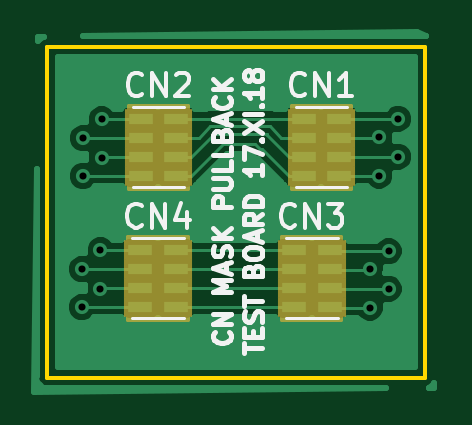
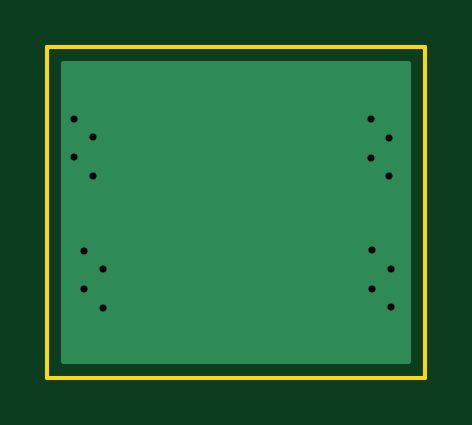
Circuit board: 9 layer files. Board 16.0 x 14.0 mm.
- bottom_copper: test_for_smd_networks-B.Cu.gbr (1366 bytes)
- bottom_mask: test_for_smd_networks-B.Mask.gbr (503 bytes)
- bottom_silk: test_for_smd_networks-B.SilkS.gbr (499 bytes)
- outline: test_for_smd_networks-Edge.Cuts.gbr (681 bytes)
- top_copper: test_for_smd_networks-F.Cu.gbr (20395 bytes)
- top_mask: test_for_smd_networks-F.Mask.gbr (2532 bytes)
- top_silk: test_for_smd_networks-F.SilkS.gbr (11047 bytes)
- drill: test_for_smd_networks-NPTH.drl (136 bytes)
- drill: test_for_smd_networks-PTH.drl (386 bytes)

=== bottom_copper: test_for_smd_networks-B.Cu.gbr ===
G04 #@! TF.GenerationSoftware,KiCad,Pcbnew,(5.0.0)*
G04 #@! TF.CreationDate,2018-11-17T22:13:07-08:00*
G04 #@! TF.ProjectId,test_for_smd_networks,746573745F666F725F736D645F6E6574,rev?*
G04 #@! TF.SameCoordinates,Original*
G04 #@! TF.FileFunction,Copper,L2,Bot,Signal*
G04 #@! TF.FilePolarity,Positive*
%FSLAX46Y46*%
G04 Gerber Fmt 4.6, Leading zero omitted, Abs format (unit mm)*
G04 Created by KiCad (PCBNEW (5.0.0)) date 11/17/18 22:13:07*
%MOMM*%
%LPD*%
G01*
G04 APERTURE LIST*
G04 #@! TA.AperFunction,ViaPad*
%ADD10C,0.600000*%
G04 #@! TD*
G04 #@! TA.AperFunction,Conductor*
%ADD11C,0.254000*%
G04 #@! TD*
G04 APERTURE END LIST*
D10*
G04 #@! TO.N,GND*
X70850000Y-40050000D03*
X70050000Y-40800000D03*
X70850000Y-41650000D03*
X70050000Y-42450000D03*
X70450000Y-45650000D03*
X70450000Y-47250000D03*
X69650000Y-46400000D03*
X69650000Y-48050000D03*
X57503649Y-42468884D03*
X57503649Y-40868884D03*
X58303649Y-41718884D03*
X58303649Y-40068884D03*
X58253649Y-45618884D03*
X58253649Y-47268884D03*
X57453649Y-48018884D03*
X57453649Y-46418884D03*
G04 #@! TD*
D11*
G04 #@! TO.N,GND*
G36*
X71290001Y-50290000D02*
X56710000Y-50290000D01*
X56710000Y-37710000D01*
X71290000Y-37710000D01*
X71290001Y-50290000D01*
X71290001Y-50290000D01*
G37*
X71290001Y-50290000D02*
X56710000Y-50290000D01*
X56710000Y-37710000D01*
X71290000Y-37710000D01*
X71290001Y-50290000D01*
G04 #@! TD*
M02*

=== bottom_mask: test_for_smd_networks-B.Mask.gbr ===
G04 #@! TF.GenerationSoftware,KiCad,Pcbnew,(5.0.0)*
G04 #@! TF.CreationDate,2018-11-17T22:13:07-08:00*
G04 #@! TF.ProjectId,test_for_smd_networks,746573745F666F725F736D645F6E6574,rev?*
G04 #@! TF.SameCoordinates,Original*
G04 #@! TF.FileFunction,Soldermask,Bot*
G04 #@! TF.FilePolarity,Negative*
%FSLAX46Y46*%
G04 Gerber Fmt 4.6, Leading zero omitted, Abs format (unit mm)*
G04 Created by KiCad (PCBNEW (5.0.0)) date 11/17/18 22:13:07*
%MOMM*%
%LPD*%
G01*
G04 APERTURE LIST*
G04 APERTURE END LIST*
M02*

=== bottom_silk: test_for_smd_networks-B.SilkS.gbr ===
G04 #@! TF.GenerationSoftware,KiCad,Pcbnew,(5.0.0)*
G04 #@! TF.CreationDate,2018-11-17T22:13:07-08:00*
G04 #@! TF.ProjectId,test_for_smd_networks,746573745F666F725F736D645F6E6574,rev?*
G04 #@! TF.SameCoordinates,Original*
G04 #@! TF.FileFunction,Legend,Bot*
G04 #@! TF.FilePolarity,Positive*
%FSLAX46Y46*%
G04 Gerber Fmt 4.6, Leading zero omitted, Abs format (unit mm)*
G04 Created by KiCad (PCBNEW (5.0.0)) date 11/17/18 22:13:07*
%MOMM*%
%LPD*%
G01*
G04 APERTURE LIST*
G04 APERTURE END LIST*
M02*

=== outline: test_for_smd_networks-Edge.Cuts.gbr ===
G04 #@! TF.GenerationSoftware,KiCad,Pcbnew,(5.0.0)*
G04 #@! TF.CreationDate,2018-11-17T22:13:07-08:00*
G04 #@! TF.ProjectId,test_for_smd_networks,746573745F666F725F736D645F6E6574,rev?*
G04 #@! TF.SameCoordinates,Original*
G04 #@! TF.FileFunction,Profile,NP*
%FSLAX46Y46*%
G04 Gerber Fmt 4.6, Leading zero omitted, Abs format (unit mm)*
G04 Created by KiCad (PCBNEW (5.0.0)) date 11/17/18 22:13:07*
%MOMM*%
%LPD*%
G01*
G04 APERTURE LIST*
%ADD10C,0.150000*%
G04 APERTURE END LIST*
D10*
X56000000Y-51000000D02*
X56000000Y-37000000D01*
X72000000Y-51000000D02*
X56000000Y-51000000D01*
X72000000Y-37000000D02*
X72000000Y-51000000D01*
X56000000Y-37000000D02*
X72000000Y-37000000D01*
M02*

=== top_copper: test_for_smd_networks-F.Cu.gbr (20395 bytes, source omitted) ===
=== top_mask: test_for_smd_networks-F.Mask.gbr ===
G04 #@! TF.GenerationSoftware,KiCad,Pcbnew,(5.0.0)*
G04 #@! TF.CreationDate,2018-11-17T22:13:07-08:00*
G04 #@! TF.ProjectId,test_for_smd_networks,746573745F666F725F736D645F6E6574,rev?*
G04 #@! TF.SameCoordinates,Original*
G04 #@! TF.FileFunction,Soldermask,Top*
G04 #@! TF.FilePolarity,Negative*
%FSLAX46Y46*%
G04 Gerber Fmt 4.6, Leading zero omitted, Abs format (unit mm)*
G04 Created by KiCad (PCBNEW (5.0.0)) date 11/17/18 22:13:07*
%MOMM*%
%LPD*%
G01*
G04 APERTURE LIST*
%ADD10C,0.150000*%
%ADD11R,1.400000X0.830000*%
G04 APERTURE END LIST*
D10*
G04 #@! TO.C,CN1*
G36*
X66360000Y-39500000D02*
X68860000Y-39500000D01*
X68860000Y-43000000D01*
X66360000Y-43000000D01*
X66360000Y-39500000D01*
G37*
X66360000Y-39500000D02*
X68860000Y-39500000D01*
X68860000Y-43000000D01*
X66360000Y-43000000D01*
X66360000Y-39500000D01*
G04 #@! TO.C,CN2*
G36*
X59460000Y-39500000D02*
X61960000Y-39500000D01*
X61960000Y-43000000D01*
X59460000Y-43000000D01*
X59460000Y-39500000D01*
G37*
X59460000Y-39500000D02*
X61960000Y-39500000D01*
X61960000Y-43000000D01*
X59460000Y-43000000D01*
X59460000Y-39500000D01*
G04 #@! TO.C,CN3*
G36*
X65940000Y-45050000D02*
X68440000Y-45050000D01*
X68440000Y-48550000D01*
X65940000Y-48550000D01*
X65940000Y-45050000D01*
G37*
X65940000Y-45050000D02*
X68440000Y-45050000D01*
X68440000Y-48550000D01*
X65940000Y-48550000D01*
X65940000Y-45050000D01*
G04 #@! TO.C,CN4*
G36*
X59440000Y-45050000D02*
X61940000Y-45050000D01*
X61940000Y-48550000D01*
X59440000Y-48550000D01*
X59440000Y-45050000D01*
G37*
X59440000Y-45050000D02*
X61940000Y-45050000D01*
X61940000Y-48550000D01*
X59440000Y-48550000D01*
X59440000Y-45050000D01*
G04 #@! TD*
D11*
G04 #@! TO.C,CN1*
X68370000Y-40050000D03*
X68370000Y-42450000D03*
X66850000Y-42450000D03*
X66850000Y-40050000D03*
X68370000Y-41650000D03*
X66850000Y-41650000D03*
X68370000Y-40850000D03*
X66850000Y-40850000D03*
G04 #@! TD*
G04 #@! TO.C,CN2*
X59950000Y-40850000D03*
X61470000Y-40850000D03*
X59950000Y-41650000D03*
X61470000Y-41650000D03*
X59950000Y-40050000D03*
X59950000Y-42450000D03*
X61470000Y-42450000D03*
X61470000Y-40050000D03*
G04 #@! TD*
G04 #@! TO.C,CN3*
X67950000Y-45600000D03*
X67950000Y-48000000D03*
X66430000Y-48000000D03*
X66430000Y-45600000D03*
X67950000Y-47200000D03*
X66430000Y-47200000D03*
X67950000Y-46400000D03*
X66430000Y-46400000D03*
G04 #@! TD*
G04 #@! TO.C,CN4*
X59930000Y-46400000D03*
X61450000Y-46400000D03*
X59930000Y-47200000D03*
X61450000Y-47200000D03*
X59930000Y-45600000D03*
X59930000Y-48000000D03*
X61450000Y-48000000D03*
X61450000Y-45600000D03*
G04 #@! TD*
M02*

=== top_silk: test_for_smd_networks-F.SilkS.gbr (11047 bytes, source omitted) ===
=== drill: test_for_smd_networks-NPTH.drl ===
M48
;DRILL file {KiCad (5.0.0)} date 11/17/18 22:13:12
;FORMAT={-:-/ absolute / metric / decimal}
FMAT,2
METRIC,TZ
%
G90
G05
M71
T0
M30

=== drill: test_for_smd_networks-PTH.drl ===
M48
;DRILL file {KiCad (5.0.0)} date 11/17/18 22:13:12
;FORMAT={-:-/ absolute / metric / decimal}
FMAT,2
METRIC,TZ
T1C0.300
%
G90
G05
M71
T1
X57.454Y-46.419
X57.454Y-48.019
X57.504Y-40.869
X57.504Y-42.469
X58.254Y-45.619
X58.254Y-47.269
X58.304Y-40.069
X58.304Y-41.719
X69.65Y-46.4
X69.65Y-48.05
X70.05Y-40.8
X70.05Y-42.45
X70.45Y-45.65
X70.45Y-47.25
X70.85Y-40.05
X70.85Y-41.65
T0
M30

